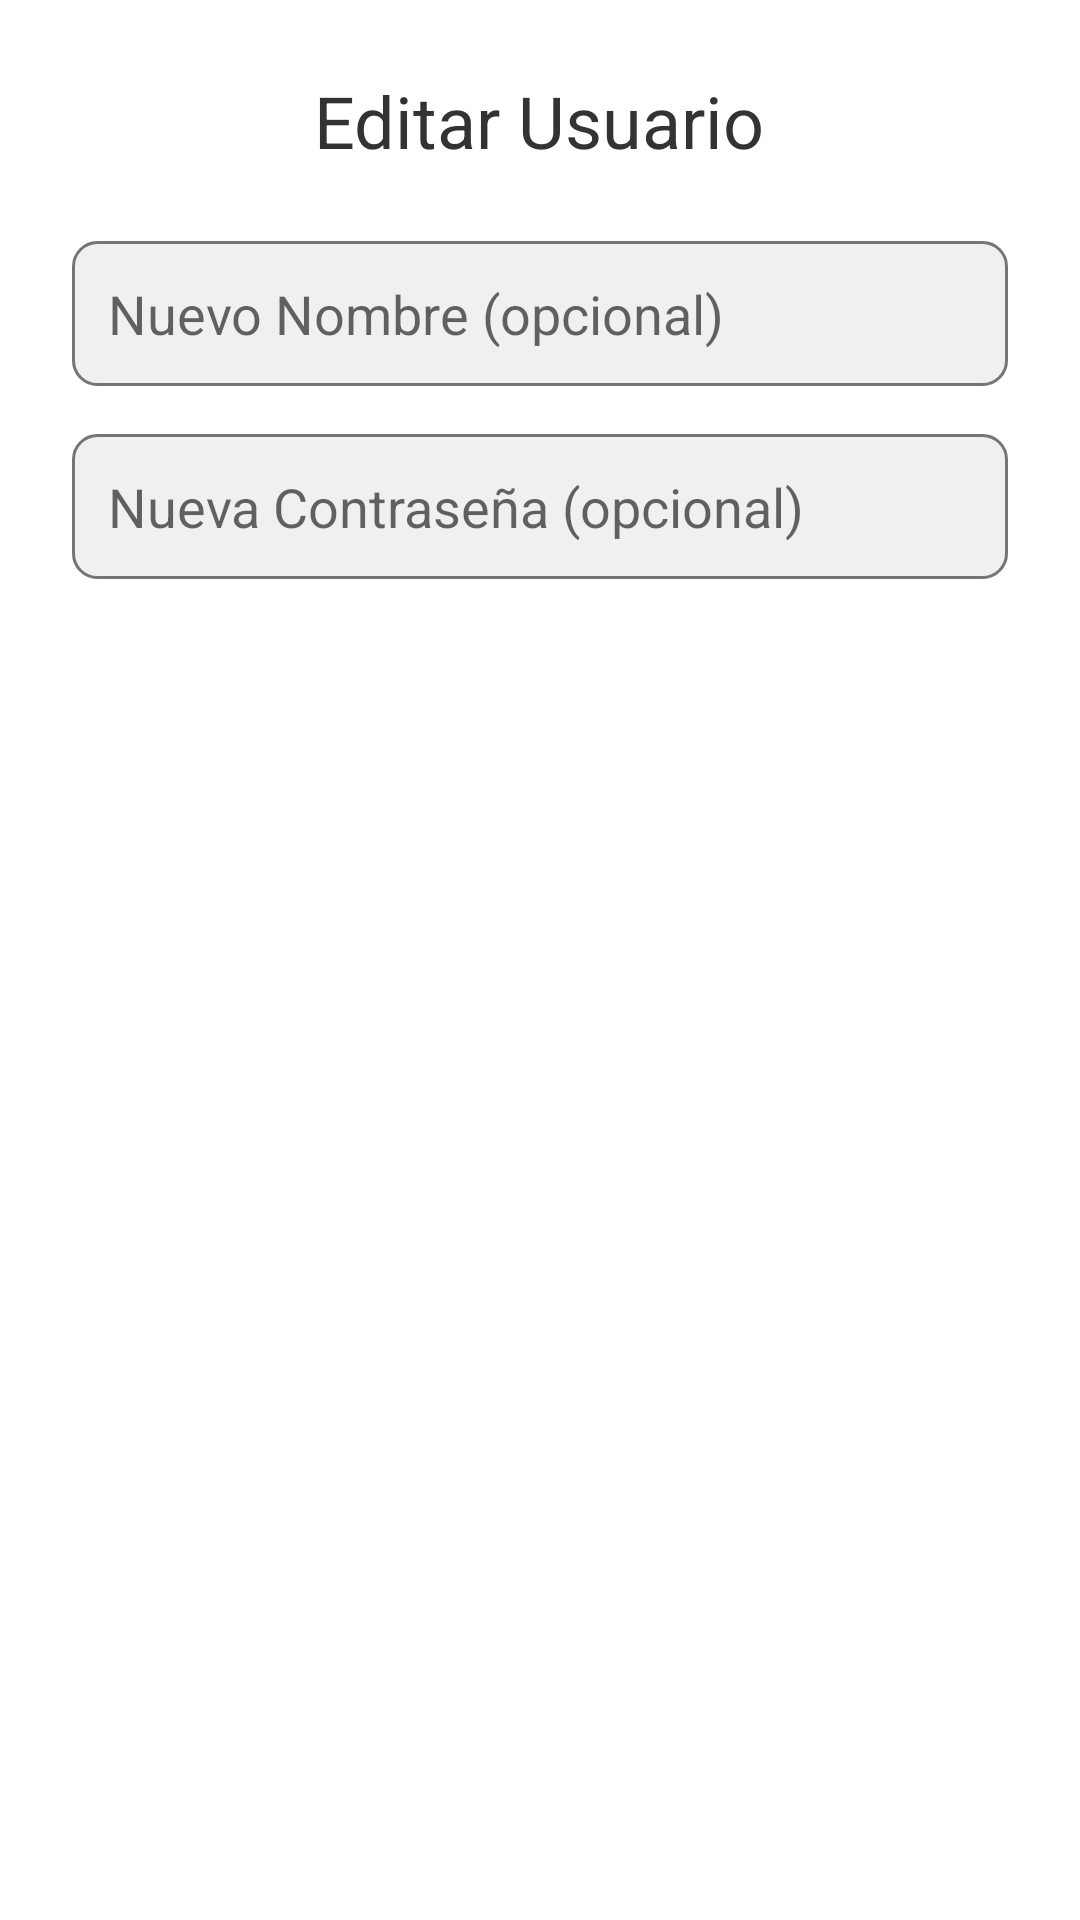

Here is an Android app screen rendered from its layout file. Give the layout XML and the strings, colors and styles it references.
<!-- AndroidManifest.xml: application theme Theme.ProyectoPoliza -->
<!-- res/layout/dialog_editar_usuario.xml -->
<?xml version="1.0" encoding="utf-8"?>
<LinearLayout xmlns:android="http://schemas.android.com/apk/res/android"
    android:layout_width="match_parent"
    android:layout_height="wrap_content"
    android:orientation="vertical"
    android:padding="24dp"> 

    <TextView
        android:layout_width="wrap_content"
        android:layout_height="wrap_content"
        android:text="Editar Usuario"
        android:textSize="24sp"
        android:layout_marginBottom="24dp"
        android:layout_gravity="center_horizontal"
        android:textColor="#333333"/> 

    <EditText
        android:id="@+id/editTextNuevoNombre"
        android:layout_width="match_parent"
        android:layout_height="wrap_content"
        android:hint="Nuevo Nombre (opcional)"
        android:layout_marginBottom="16dp"
        android:padding="12dp"
        android:background="@drawable/edit_text_background"/> 

    <EditText
        android:id="@+id/editTextNuevaPassword"
        android:layout_width="match_parent"
        android:layout_height="wrap_content"
        android:inputType="textPassword"
        android:hint="Nueva Contraseña (opcional)"
        android:layout_marginBottom="16dp"
        android:padding="12dp"
        android:background="@drawable/edit_text_background"/> 
</LinearLayout>
<!-- resources referenced by this layout -->
<resources>
  <!-- drawable edit_text_background (drawable) -->
  <?xml version="1.0" encoding="utf-8"?>
  <shape xmlns:android="http://schemas.android.com/apk/res/android"
      android:shape="rectangle">
      <solid android:color="@color/lightGray"/>
      <corners android:radius="8dp"/>
      <stroke android:color="@color/darkGray" android:width="1dp"/>
  </shape>
  <style name="Theme.ProyectoPoliza" parent="Theme.MaterialComponents.DayNight.NoActionBar">
          
          <item name="colorPrimary">@color/primaryColor</item>
          <item name="colorPrimaryVariant">@color/primaryDarkColor</item>
          <item name="colorOnPrimary">@color/primaryTextColor</item>
          
          <item name="colorSecondary">@color/secondaryColor</item>
          <item name="colorSecondaryVariant">@color/secondaryDarkColor</item>
          <item name="colorOnSecondary">@color/secondaryTextColor</item>
          
          <item name="android:statusBarColor">?attr/colorPrimaryVariant</item>
          
      </style>
  <color name="lightGray">#F0F0F0</color>
  <color name="darkGray">#757575</color>
  <color name="primaryColor">#007BFF</color>
  <color name="primaryDarkColor">#0052CC</color>
  <color name="primaryTextColor">#FFFFFF</color>
  <color name="secondaryColor">#FFC107</color>
  <color name="secondaryDarkColor">#FF8F00</color>
  <color name="secondaryTextColor">#212121</color>
</resources>
